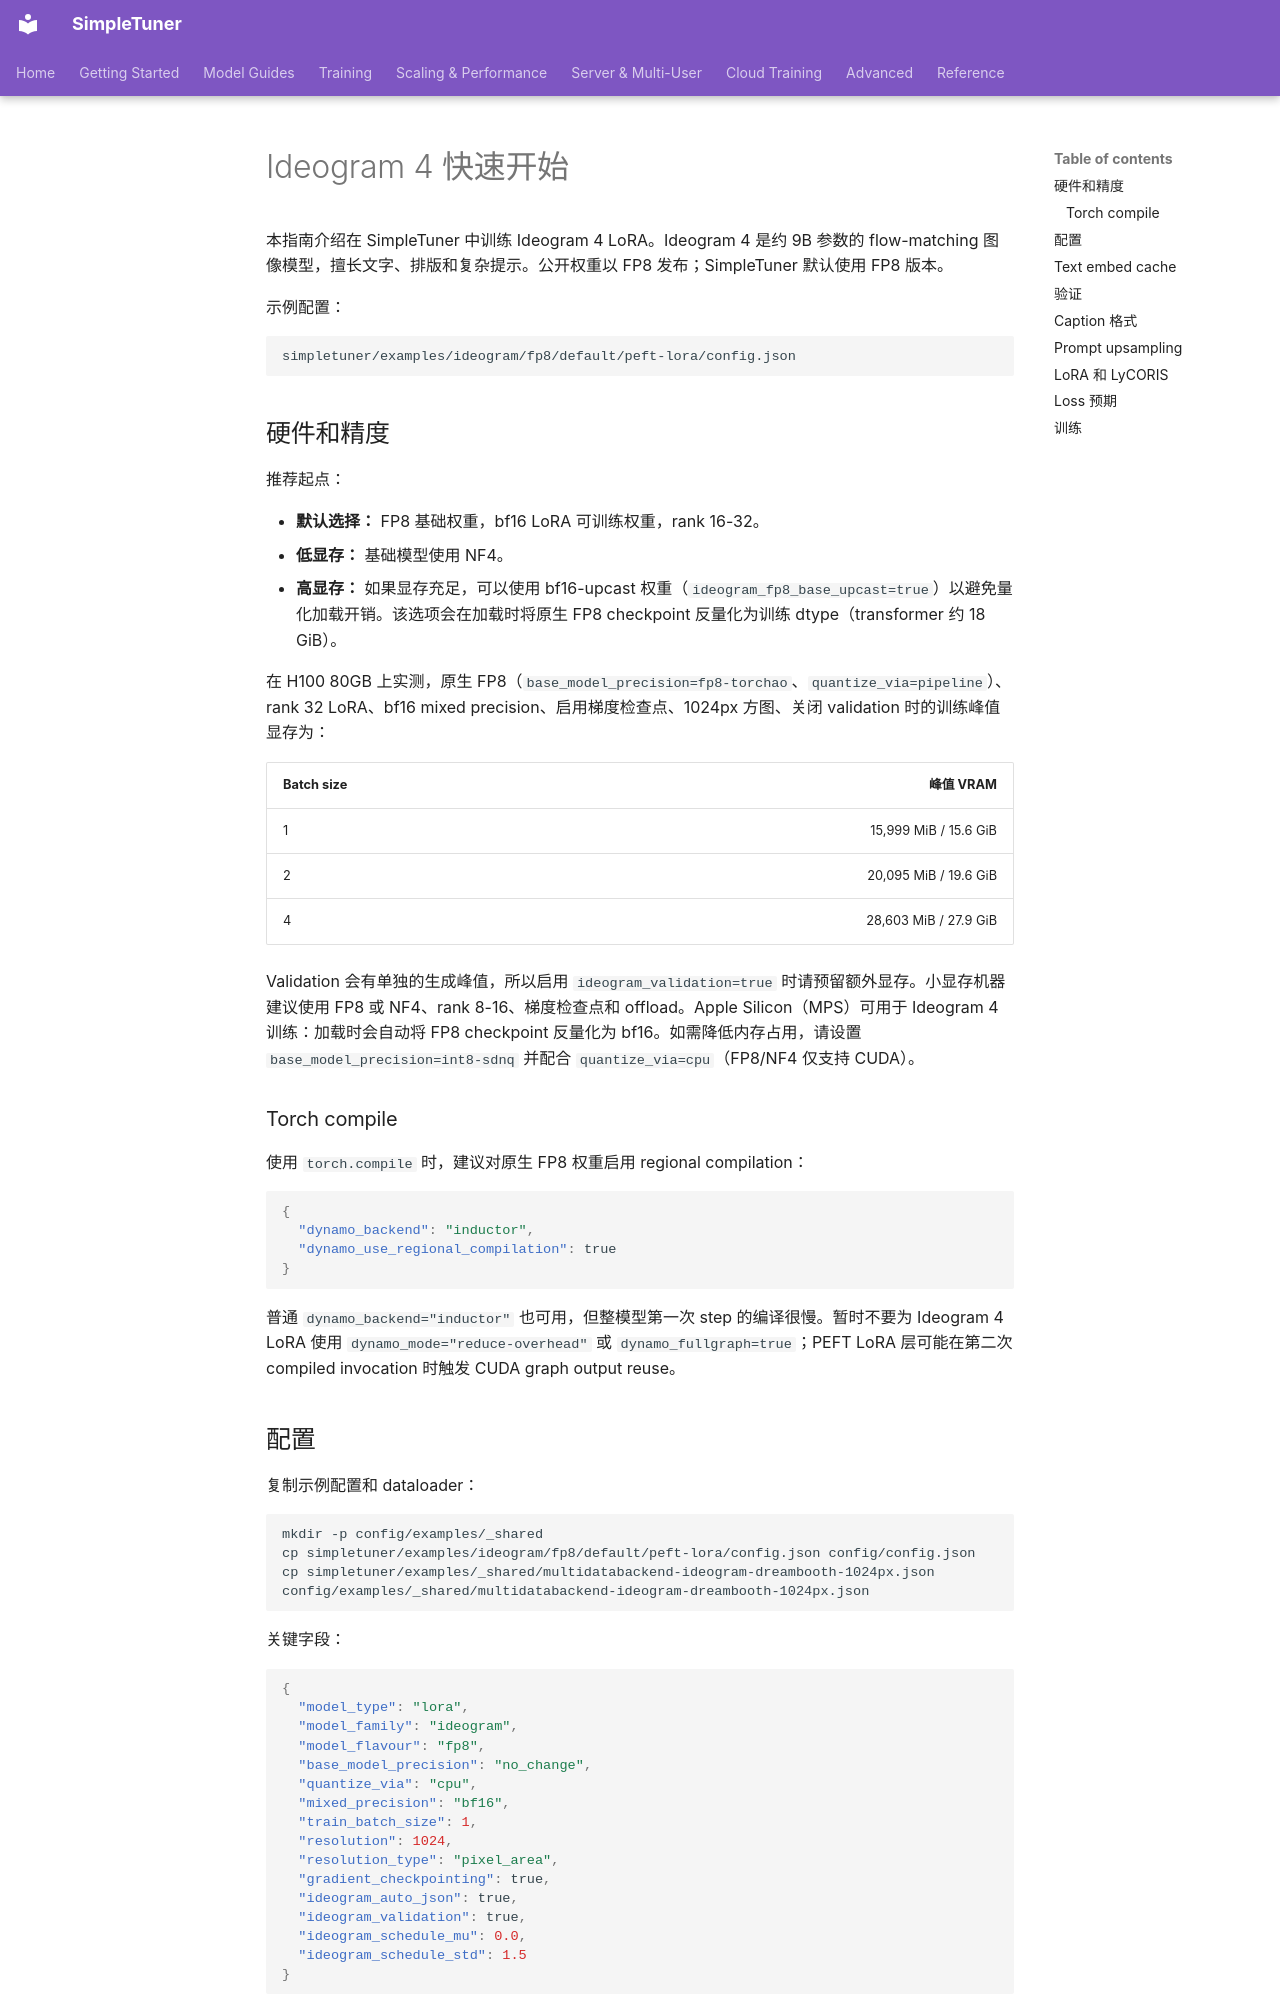

repository: bghira/SimpleTuner · page: quickstart/IDEOGRAM4.zh/index.html · generator: mkdocs

# Ideogram 4 快速开始

本指南介绍在 SimpleTuner 中训练 Ideogram 4 LoRA。Ideogram 4 是约 9B 参数的 flow-matching 图像模型，擅长文字、排版和复杂提示。公开权重以 FP8 发布；SimpleTuner 默认使用 FP8 版本。

示例配置：

```bash
simpletuner/examples/ideogram/fp8/default/peft-lora/config.json
```

## 硬件和精度

推荐起点：

- **默认选择：** FP8 基础权重，bf16 LoRA 可训练权重，rank 16-32。
- **低显存：** 基础模型使用 NF4。
- **高显存：** 如果显存充足，可以使用 bf16-upcast 权重（`ideogram_fp8_base_upcast=true`）以避免量化加载开销。该选项会在加载时将原生 FP8 checkpoint 反量化为训练 dtype（transformer 约 18 GiB）。

在 H100 80GB 上实测，原生 FP8（`base_model_precision=fp8-torchao`、`quantize_via=pipeline`）、rank 32 LoRA、bf16 mixed precision、启用梯度检查点、1024px 方图、关闭 validation 时的训练峰值显存为：

| Batch size | 峰值 VRAM |
| --- | ---: |
| 1 | 15,999 MiB / 15.6 GiB |
| 2 | 20,095 MiB / 19.6 GiB |
| 4 | 28,603 MiB / 27.9 GiB |

Validation 会有单独的生成峰值，所以启用 `ideogram_validation=true` 时请预留额外显存。小显存机器建议使用 FP8 或 NF4、rank 8-16、梯度检查点和 offload。Apple Silicon（MPS）可用于 Ideogram 4 训练：加载时会自动将 FP8 checkpoint 反量化为 bf16。如需降低内存占用，请设置 `base_model_precision=int8-sdnq` 并配合 `quantize_via=cpu`（FP8/NF4 仅支持 CUDA）。

### Torch compile

使用 `torch.compile` 时，建议对原生 FP8 权重启用 regional compilation：

```json
{
  "dynamo_backend": "inductor",
  "dynamo_use_regional_compilation": true
}
```

普通 `dynamo_backend="inductor"` 也可用，但整模型第一次 step 的编译很慢。暂时不要为 Ideogram 4 LoRA 使用 `dynamo_mode="reduce-overhead"` 或 `dynamo_fullgraph=true`；PEFT LoRA 层可能在第二次 compiled invocation 时触发 CUDA graph output reuse。
